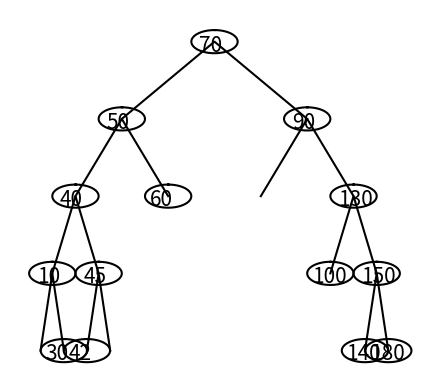

Generate this figure with matplotlib:
#CS2302  
# [redacted]
#Lab3 
# [redacted]
# [redacted]
#Implemnt Binary Tree Functions
import time
import matplotlib.pyplot as plt
import numpy as np
import math 


class BST(object):
    # Constructor
    def __init__(self, item, left=None, right=None):  
        self.item = item
        self.left = left 
        self.right = right      
        
def Insert(T,newItem):
    if T == None:
        T =  BST(newItem)
    elif T.item > newItem:
        T.left = Insert(T.left,newItem)
    else:
        T.right = Insert(T.right,newItem)
    return T

def Delete(T,del_item):
    if T is not None:
        if del_item < T.item:
            T.left = Delete(T.left,del_item)
        elif del_item > T.item:
            T.right = Delete(T.right,del_item)
        else:  # del_item == T.item
            if T.left is None and T.right is None: # T is a leaf, just remove it
                T = None
            elif T.left is None: # T has one child, replace it by existing child
                T = T.right
            elif T.right is None:
                T = T.left    
            else: # T has two chldren. Replace T by its successor, delete successor
                m = Smallest(T.right)
                T.item = m.item
                T.right = Delete(T.right,m.item)
    return T
         
def getHeight(T): 
    if T is None: 
        return 0 
    else: 
        leftHeight = getHeight(T.left) 
        rightHeight = getHeight(T.right) 
        if leftHeight > rightHeight : 
            return leftHeight+1
        else: 
            return rightHeight+1

def InOrder(T):
    # Prints items in BST in ascending order
    if T is not None:
        InOrder(T.left)
        print(T.item,end = ' ')
        InOrder(T.right)
  
def InOrderD(T,space):
    # Prints items and structure of BST
    if T is not None:
        InOrderD(T.right,space+'   ')
        print(space,T.item)
        InOrderD(T.left,space+'   ')
  
def SmallestL(T):
    # Returns smallest item in BST. Returns None if T is None
    if T is None:
        return None
    while T.left is not None:
        T = T.left
    return T   
 
def Smallest(T):
    # Returns smallest item in BST. Error if T is None
    if T.left is None:
        return T
    else:
        return Smallest(T.left)

def Largest(T):
    if T.right is None:
        return T
    else:
        return Largest(T.right)   

def Find(T,k):
    # Returns the address of k in BST, or None if k is not in the tree
    if T is None or T.item == k:
        return T
    if T.item<k:
        return Find(T.right,k)
    return Find(T.left,k)
    
def FindAndPrint(T,k):
    f = Find(T,k)
    if f is not None:
        print(f.item,'found')
    else:
        print(k,'not found')

#Searches for a node with while loop iterations (No.2)
def iterativeSearch(T,k):
    if T is None:
        return -1
    t = T
    while t is not None and t.item != k:
        if k < t.item:
            t = t.left
        else:
            t = t.right
    if t is None:
        return None
    else:
        if t is None:
            return -1
        return t

#Sorted List to a Tree (No.3)
def listToTree(T,l):
    if len(l) == 0:
        return None
    mid = len(l)//2
    if T is None:
        head = BST(l[mid])
    head.left = listToTree(T,l[:mid])
    head.right = listToTree(T,l[mid+1:])
    return head

#Tree To Sorted List (No.4)
def treeToList(T,l):
    if T is not None:
        treeToList(T.left,l)
        l.append(T.item)
        treeToList(T.right,l)

#(No.5)
#Iterates through all the levels to print each one using the printLevel function
def printLevels(T): 
    hgt = getHeight(T) 
    c = 0
    while c < hgt:
        print()
        print("Items At Level ",c, end='')
        print(": ")
        printLevel(T, c)
        c += 1

#Used by printLevels function to print a certain level given by n  
def printLevel(T,n): 
    if T is None: 
        return
    if n == 0: 
        print(T.item,end=' ')
    elif n > 0 : 
        printLevel(T.left ,n-1) 
        printLevel(T.right ,n-1)


def circle(center,rad):
    n = int(4*rad*math.pi)
    t = np.linspace(0,6.3,n)
    x = center[0]+rad*np.sin(t)
    y = center[1]+rad*np.cos(t)
    return x,y

#Visualizes tree
def draw_Branch(ax,T,p,w,length,rad):
    if T is not None:
        if T.left is None and T.right is None:
            center = [p[1,0],p[1,1]]
            x,y = circle(center,rad)
            ax.plot(x,y,color='k')
            ax.text(center[0]-60,center[1]-60,T.item,fontsize=15)
            return
        center = [p[1,0],p[1,1]]
        x,y = circle(center,rad)
        ax.plot(x,y,color='k')
        ax.text(center[0]-50,center[1]-60,T.item,fontsize=15)
        
        length1 = p[0,0] - p[2,0]
        length1 = length1 * -1
        length = (p[0,0]) - (p[2,0])
        length = (length//2)
        c1 = [[length//2,-500],[length,-500],[length*1.5,-500]]
        c2 = [[(length//2)+length1,-500],[length+length1,-500],[(length*1.5)+length1,-500]]
        q1 = p + c1
        q2 = p + c2 
        ax.plot(p[:,0],p[:,1],color='k')
        ax.plot(100,100)
        draw_Branch(ax,T.left,q1,w,length,rad)
        draw_Branch(ax,T.right,q2,w,length,rad)

def drawBranch1(ax,br,center,ang):
    br[0,0] = center[0] -20 + np.sin(ang)
    br[0,1] = center[1] -20 + np.cos(ang)
    ax.plot(br[:,0],br[:,1],color='k')
    return [br[0,0],br[0,1]]
        
#Code to visualize a tree               
z = None
A = [70, 50, 90, 130, 150, 40, 10, 30, 100, 180, 45, 60, 140, 42]
for a in A:
    z = Insert(z,a)  
   
start = time.time()
plt.close("all") 
fig, ax = plt.subplots() 
ax.axis('off')
ax.set_aspect(.50)
p = np.array([[-300,-500],[0,0],[300,-500]])
draw_Branch(ax,z,p,.1,-600,75)



# Code to test the functions above
T = None
A = [70, 50, 90, 130, 150, 40, 10, 30, 100, 180, 45, 60, 140, 42]
for a in A:
    T = Insert(T,a)

#Test case No.2
print("Searching for item 45: ",end='')
it = iterativeSearch(T,45)
print(it.item)
print()

#Test case No.3
t = None
B = [1,2,3,4,5,6,7,8,9,10]
print("Making List ",B," into a tree")
b = listToTree(t,B)
InOrderD(b,' ')
print()

#test case No.4
E = None
A = [70, 50, 90, 130, 150, 40, 10, 30, 100, 180, 45, 60, 140, 42]
for a in A:
    E = Insert(E,a)
l = []
treeToList(E,l)
print("Making Tree To List: ")
print(l)
print()

#test case No.5
print("Printing Tree Levels Of T: ")
t = None
InOrderD(T,' ')
printLevels(T)

print()
print()
print("Binary Tree Visualized")  







